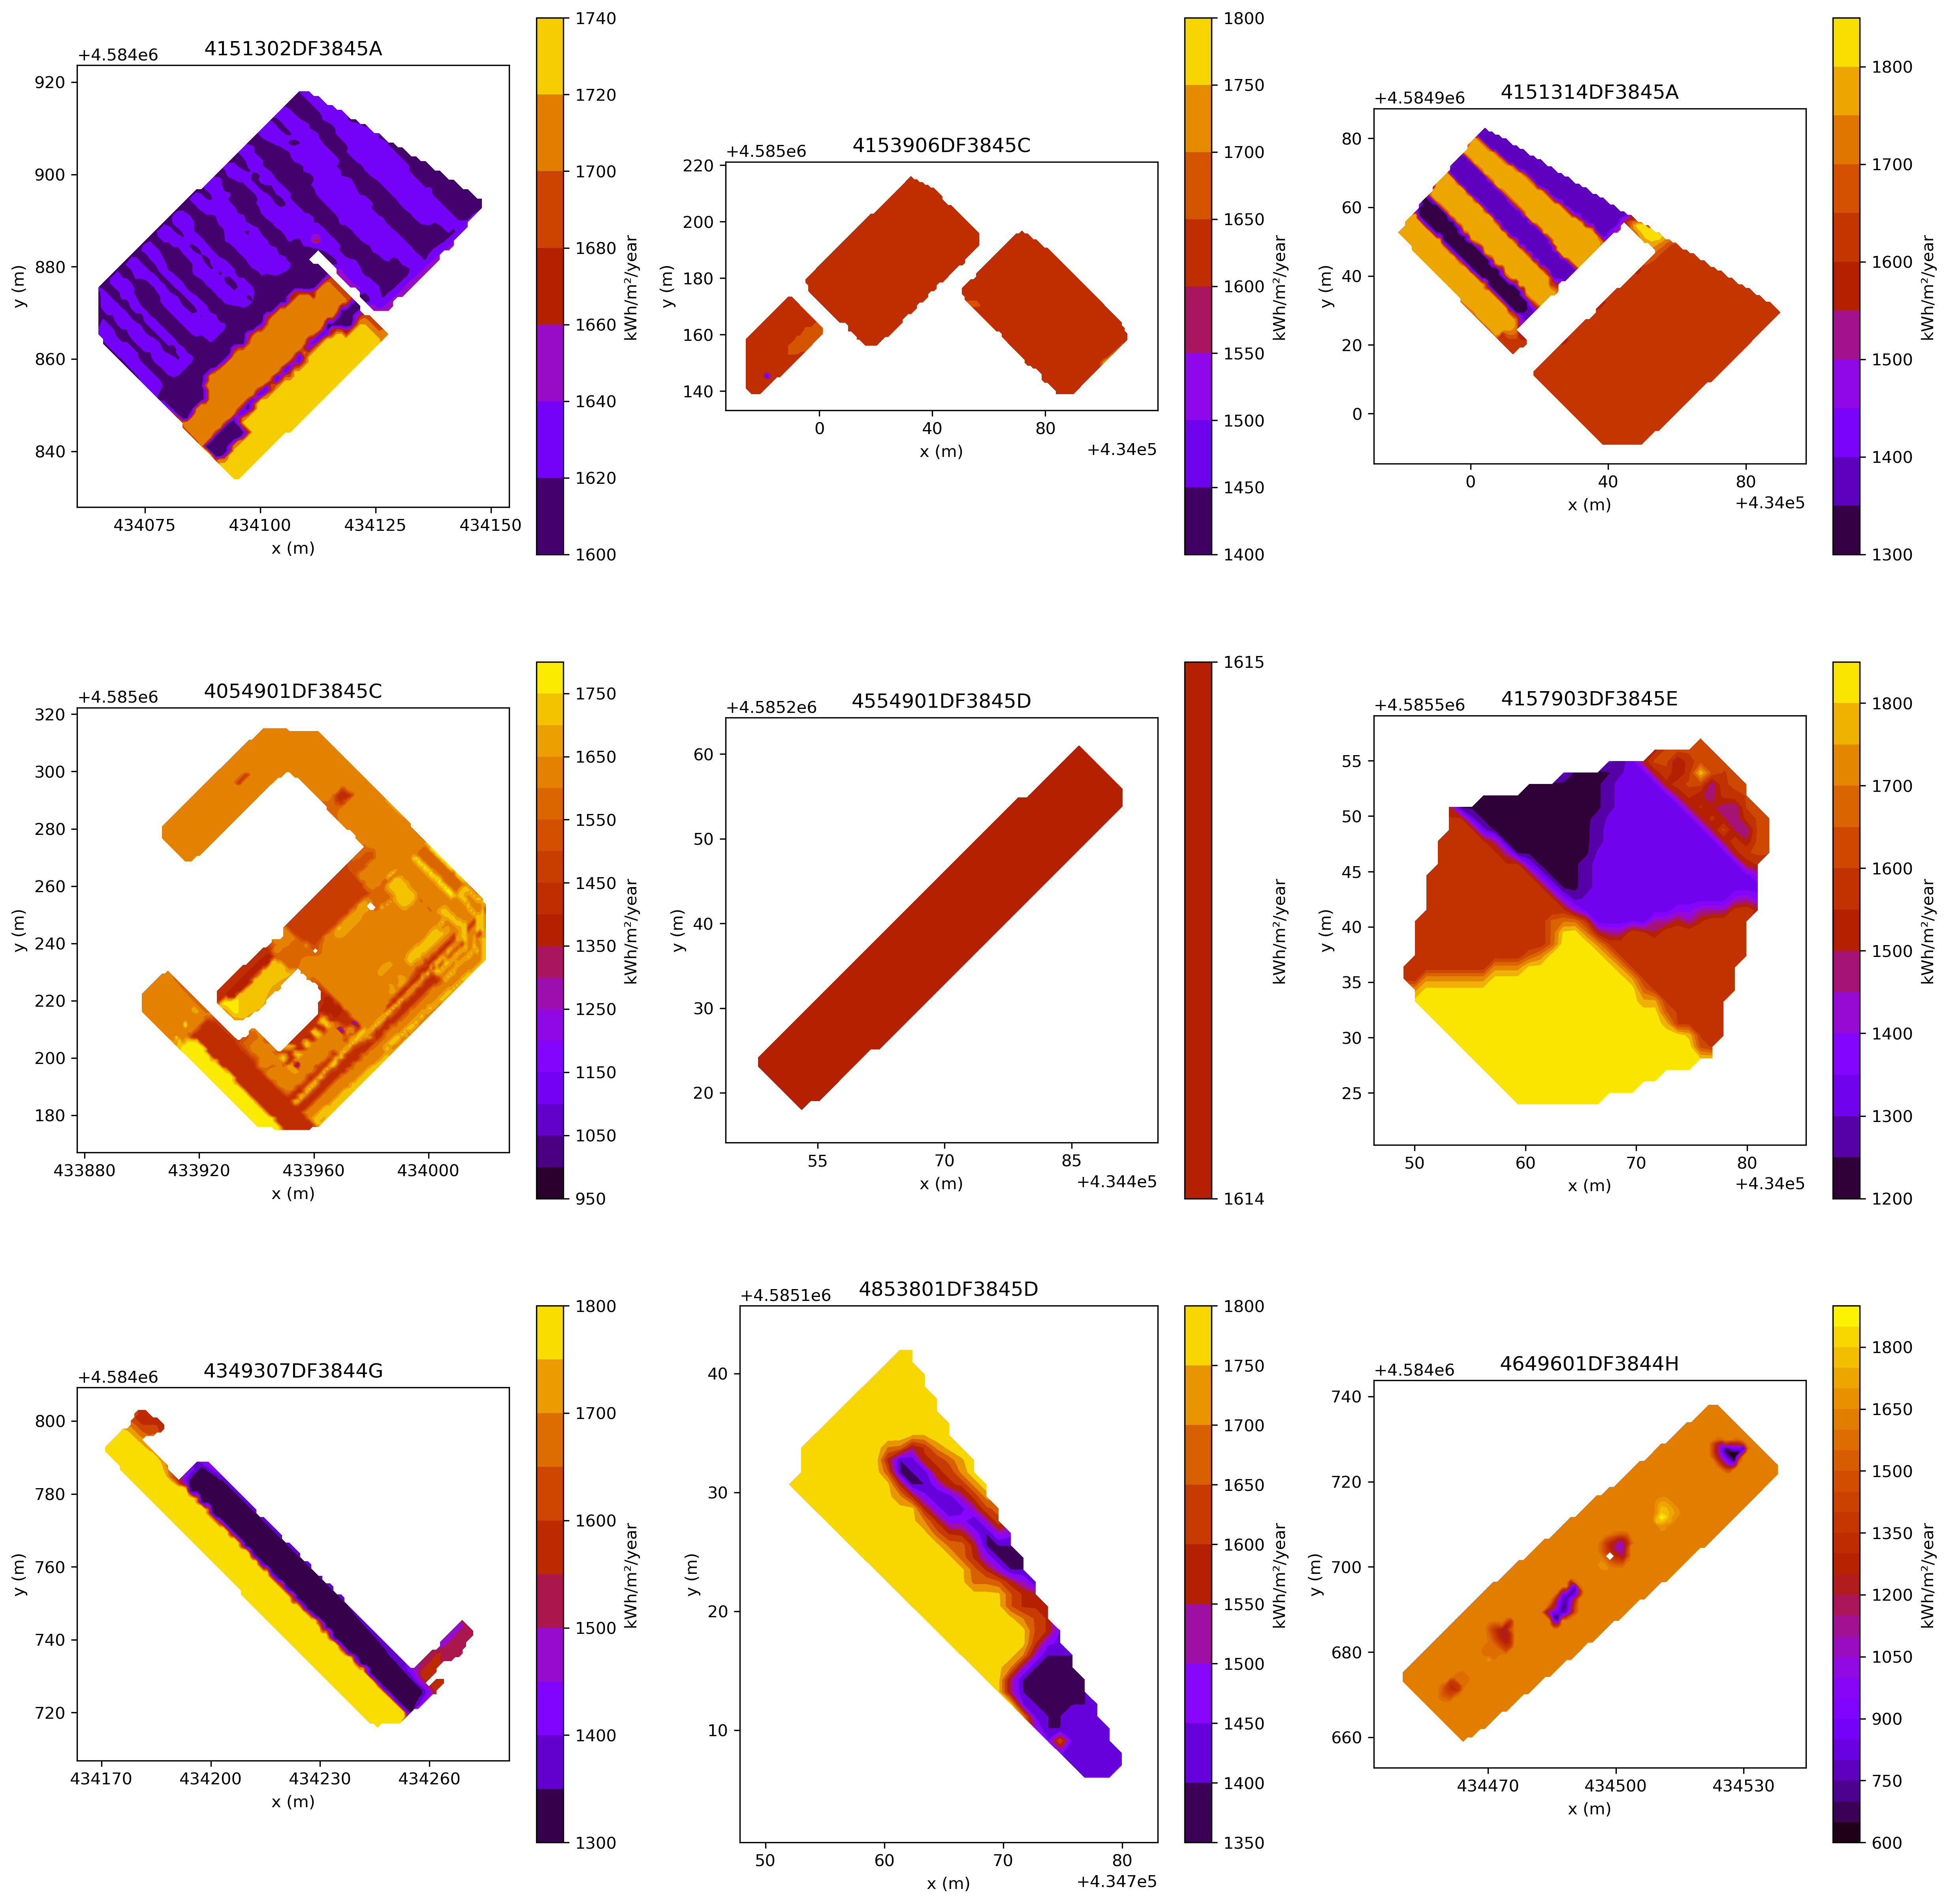

Here is the Python script that generated this plot:
import matplotlib.pyplot as plt
import numpy as np
import os
import geopandas as gpd
from matplotlib.colors import LinearSegmentedColormap
from matplotlib.ticker import ScalarFormatter
import math
import pandas as pd

import numpy as np
import matplotlib.pyplot as plt
from mpl_toolkits.mplot3d import Axes3D
from scipy.interpolate import griddata
from scipy.spatial import cKDTree
from matplotlib.colors import Normalize
import matplotlib.patches as mpatches
from matplotlib.cm import ScalarMappable

import warnings
warnings.filterwarnings("ignore")

basePath = "/home/jaumeasensio/Documents/Projectes/BEEGroup/solar_potencial_estimation_v3/"
neighborhood = "Test_70_el Besòs i el Maresme"
parcelsFolder = basePath + "/Results/" + neighborhood + "/Parcels/"

fig, axs = plt.subplots(3, 3, figsize=(20, 20))

parcels = os.listdir(parcelsFolder)     

for i, parcel in enumerate(parcels):
    subfolder = parcelsFolder + "/" + parcel + "/"
    
    maxPoA = 0
    for construction in [x for x in os.listdir(subfolder) if os.path.isdir(subfolder + x)]:
        poaPath = subfolder + construction + "/Solar Estimation PySAM_POA_Yearly/"
        poaFiles = os.listdir(poaPath)
        poaDF = pd.DataFrame()
        for poaFile in poaFiles:
            try:
                filePath = os.path.join(poaPath, poaFile)
                temp_df = pd.read_csv(filePath)  # Read the CSV file
                poaDF = pd.concat([poaDF, temp_df], ignore_index=True)  # Concatenate into the main dataframe
            except:
                pass

        poaDF = poaDF.dropna()
        z = poaDF["annual"]
        if(not np.isnan(z.max())):
            maxPoA = np.maximum(maxPoA, z.max())
            
    allPoA = pd.DataFrame()
    for construction in [x for x in os.listdir(subfolder) if os.path.isdir(subfolder + x)]:
        poaPath = subfolder + construction + "/Solar Estimation PySAM_POA_Yearly/"
        poaFiles = os.listdir(poaPath)
        poaDF = pd.DataFrame()

        for poaFile in poaFiles:
            try:
                filePath = os.path.join(poaPath, poaFile)
                temp_df = pd.read_csv(filePath)  # Read the CSV file
                poaDF = pd.concat([poaDF, temp_df], ignore_index=True)  # Concatenate into the main dataframe
            except:
                print(parcel, construction, poaFile)
                pass

        poaDF = poaDF.dropna()
        allPoA = pd.concat([allPoA, poaDF], ignore_index=True)

    x = allPoA["x"]
    y = allPoA["y"]
    z = allPoA["annual"]

    # Create a grid for x and y
    xi = np.linspace(min(x), max(x), math.ceil(max(x)-min(x)))
    yi = np.linspace(min(y), max(y), math.ceil(max(y)-min(y)))
    xi, yi = np.meshgrid(xi, yi)

    # Interpolate z onto the grid
    zi = griddata((x, y), z, (xi, yi), method='linear')

    tree = cKDTree(np.c_[x, y])  # KDTree for distance computation
    distances, _ = tree.query(np.c_[xi.ravel(), yi.ravel()], k=1)  # Find nearest point distances
    distances = distances.reshape(xi.shape)  # Reshape to grid shape
    zi = np.ma.masked_where(distances > 2.5, zi)  # Mask zi where the distance is greater than 2m

    # Plot the mesh
    ax = axs[i // 3, i % 3]
    z_levels = np.arange(np.floor(z.min()/50)*50, np.ceil(z.max()/50)*50+1, 50)  # From 1300 to 1800 in steps of 100
    if(len(z_levels) < 3):
        z_levels = np.arange(np.floor(z.min()), np.ceil(z.max())+1, np.ceil(z.max())-np.floor(z.min()))
    elif(len(z_levels) < 6):
        z_levels = np.arange(np.floor(z.min()/20)*20, np.ceil(z.max()/20)*20+1, 20)

    # z_levels = np.arange(1000, 1901, 100)  # From 1300 to 1800 in steps of 100
    heatmap = ax.contourf(xi, yi, zi, levels=z_levels, cmap='gnuplot')
    # heatmap = ax.contourf(xi, yi, zi, levels=100, cmap='gnuplot')
    cb = fig.colorbar(heatmap, ax=ax, label="kWh/m\u00b2/year")

    cbar_ticks = cb.ax.get_yticks()  # Get current colorbar ticks
            
    ax.set_aspect('equal')
    ax.set_xlabel('x (m)')
    ax.set_ylabel('y (m)')
    ax.set_title(parcel)

    ax.xaxis.set_major_formatter(ScalarFormatter(useOffset=True))
    ax.yaxis.set_major_formatter(ScalarFormatter(useOffset=True))
    ax.xaxis.set_major_locator(plt.MaxNLocator(4))

    for construction in [x for x in os.listdir(subfolder) if os.path.isdir(subfolder + x)]:
        gpkgFile = subfolder + construction + "/Map files/" + construction + ".gpkg"    
        cadasterGDF = gpd.read_file(gpkgFile)
        cadasterGDF.plot(ax=ax, color='none', edgecolor='none')

# Show the plot
plt.savefig("/home/jaumeasensio/Documents/Projectes/BEEGroup/solar_potencial_estimation_v3/Scripts/sunEstimation/PoAPlots.png",bbox_inches='tight',dpi=300)
plt.show()